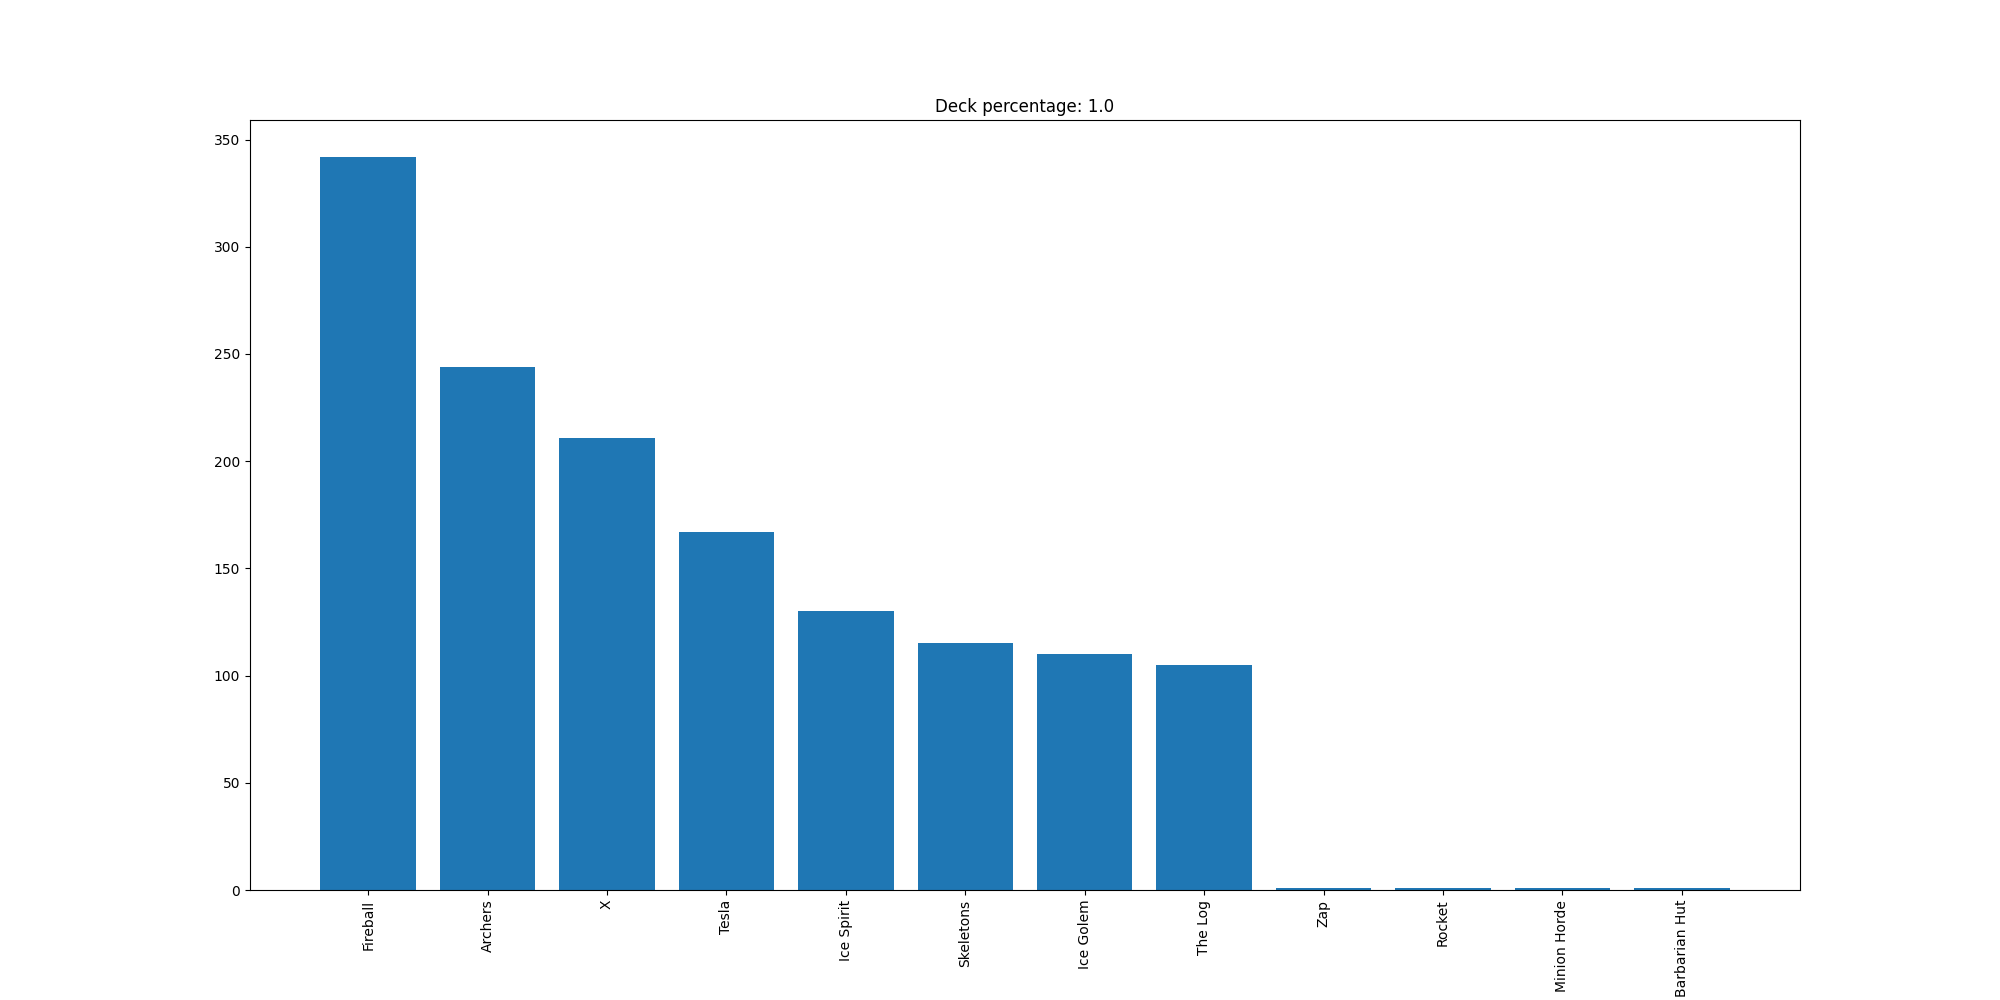

The data file committed next to this chart (first rows):
Fireball, 342
Archers, 244
X, 211
Tesla, 167
Ice Spirit, 130
Skeletons, 115
Ice Golem, 110
The Log, 105
Zap, 1
Rocket, 1
Minion Horde, 1
Barbarian Hut, 1
